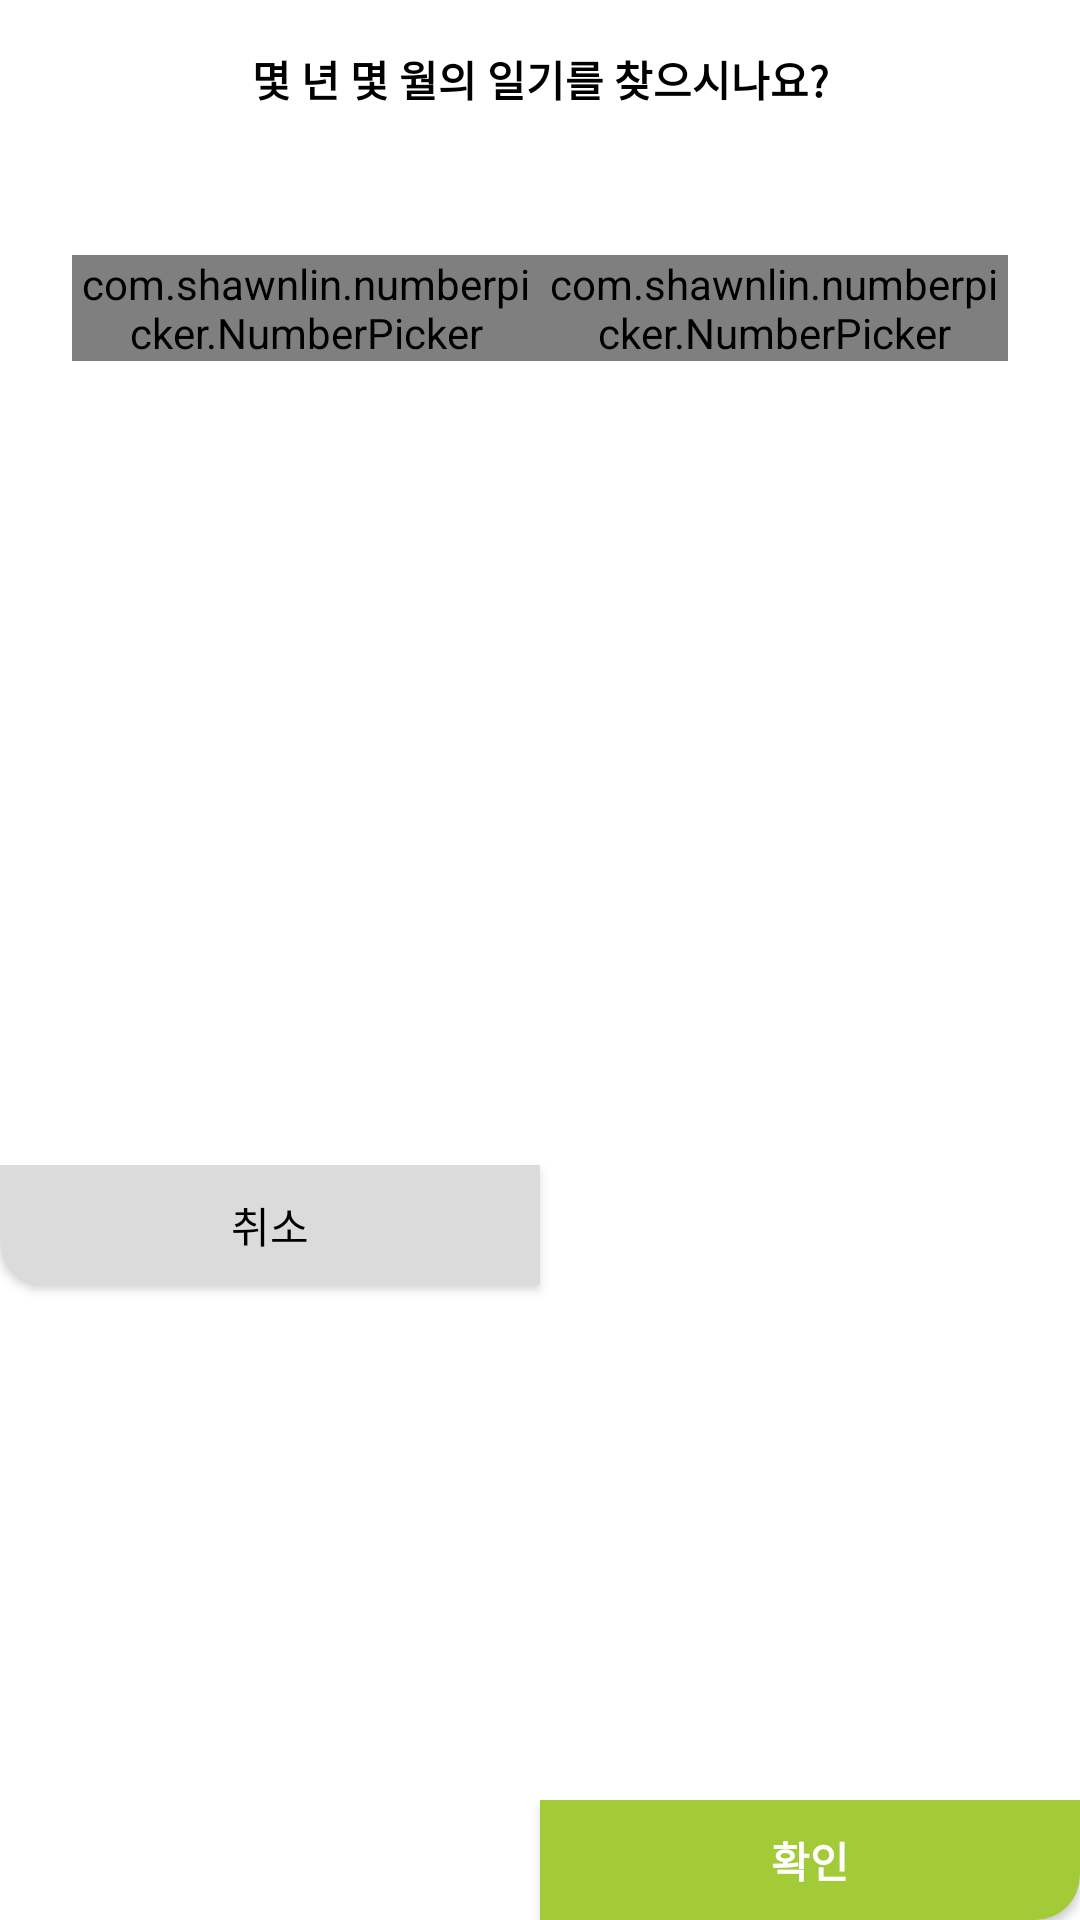

Write the Android layout XML for this screen, with the resource values it uses.
<!-- AndroidManifest.xml: application theme AppTheme -->
<!-- res/layout/custom_dialog_datepicker.xml -->
<?xml version="1.0" encoding="utf-8"?>
<androidx.constraintlayout.widget.ConstraintLayout xmlns:android="http://schemas.android.com/apk/res/android"
    xmlns:app="http://schemas.android.com/apk/res-auto"
    android:layout_width="290dp"
    android:background="@drawable/white_rectangle"
    android:layout_height="wrap_content">

    <TextView
        android:id="@+id/tv_datepicker_dlg_title"
        style="@style/dialog_title"
        android:layout_width="wrap_content"
        android:layout_height="wrap_content"
        android:layout_marginTop="16dp"
        android:text="@string/dialog_datepick_title"
        android:textAlignment="center"
        app:layout_constraintEnd_toEndOf="parent"
        app:layout_constraintStart_toStartOf="parent"
        app:layout_constraintTop_toTopOf="parent" />

    <androidx.constraintlayout.widget.ConstraintLayout
        android:id="@+id/cl_datepicker"
        android:layout_width="match_parent"
        android:layout_height="100dp"
        android:layout_marginHorizontal="24dp"
        android:layout_marginTop="16dp"
        app:layout_constraintStart_toStartOf="parent"
        app:layout_constraintTop_toBottomOf="@id/tv_datepicker_dlg_title">

        <com.shawnlin.numberpicker.NumberPicker
            android:id="@+id/np_datepicker_year_picker"
            android:layout_width="0dp"
            android:layout_height="wrap_content"
            android:layout_centerInParent="true"
            app:layout_constraintBottom_toBottomOf="parent"
            app:layout_constraintEnd_toStartOf="@id/np_datepicker_month_picker"
            app:layout_constraintStart_toStartOf="parent"
            app:layout_constraintTop_toTopOf="parent"
            app:np_dividerColor="@color/black"
            app:np_formatter="@string/year_picker_formatter"
            app:np_height="180dp"
            app:np_dividerDistance="36dp"
            app:np_max="2021"
            app:np_min="2000"
            app:np_selectedTextColor="@color/black"
            app:np_selectedTextSize="@dimen/selected_number_size"
            app:np_textColor="@color/greyPorcelain"
            app:np_textSize="@dimen/number_size"
            app:np_typeface="@string/spoqa_light"
            app:np_value="2021"
            app:np_width="54dp" />

        <com.shawnlin.numberpicker.NumberPicker
            android:id="@+id/np_datepicker_month_picker"
            android:layout_width="0dp"
            android:layout_height="wrap_content"
            app:layout_constraintBottom_toBottomOf="parent"
            app:layout_constraintEnd_toEndOf="parent"
            app:layout_constraintStart_toEndOf="@id/np_datepicker_year_picker"
            app:layout_constraintTop_toTopOf="parent"
            app:np_formatter="@string/month_picker_formatter"
            app:np_height="180dp"
            app:np_dividerDistance="36dp"
            app:np_selectedTextColor="@color/black"
            app:np_selectedTextSize="@dimen/selected_number_size"
            app:np_textColor="@color/greyPorcelain"
            app:np_textSize="@dimen/number_size"
            app:np_typeface="@string/spoqa_light"
            app:np_value="11"
            app:np_max="12"
            app:np_width="54dp" />

        
        
        
        
        
        
        
    </androidx.constraintlayout.widget.ConstraintLayout>

    <androidx.appcompat.widget.AppCompatButton
        android:id="@+id/btn_datepicker_dlg_cancel"
        style="@style/btn_text_black"
        android:layout_width="0dp"
        android:layout_height="40dp"
        android:layout_marginTop="24dp"
        android:background="@drawable/button_cancel"
        android:text="@string/cancel"
        app:layout_constraintBottom_toBottomOf="parent"
        app:layout_constraintEnd_toStartOf="@id/btn_datepicker_dlg_ok"
        app:layout_constraintStart_toStartOf="parent"
        app:layout_constraintTop_toBottomOf="@id/cl_datepicker" />

    <androidx.appcompat.widget.AppCompatButton
        android:id="@+id/btn_datepicker_dlg_ok"
        style="@style/btn_text_white"
        android:layout_width="0dp"
        android:layout_height="40dp"
        android:background="@drawable/button_confirm"
        android:text="@string/ok"
        app:layout_constraintBottom_toBottomOf="parent"
        app:layout_constraintEnd_toEndOf="parent"
        app:layout_constraintStart_toEndOf="@id/btn_datepicker_dlg_cancel" />
</androidx.constraintlayout.widget.ConstraintLayout>
<!-- resources referenced by this layout -->
<resources>
  <color name="black">#000000</color>
  <color name="greyPorcelain">#84817a</color>
  <dimen name="number_size">20dp</dimen>
  <dimen name="selected_number_size">24dp</dimen>
  <!-- drawable button_cancel (drawable) -->
  <?xml version="1.0" encoding="utf-8"?>
  <shape xmlns:android="http://schemas.android.com/apk/res/android"
      android:padding="10dp"
      android:shape="rectangle">
      <solid android:color="@color/lightGrey" />
      <corners android:bottomLeftRadius="15dp" />
  </shape>
  <!-- drawable button_confirm (drawable) -->
  <?xml version="1.0" encoding="utf-8"?>
  <shape xmlns:android="http://schemas.android.com/apk/res/android"
      android:padding="10dp"
      android:shape="rectangle">
      <solid android:color="@color/androidGreen" />
      <corners
          android:bottomRightRadius="15dp"/>
  </shape>
  <string name="cancel">취소</string>
  <string name="dialog_datepick_title">몇 년 몇 월의 일기를 찾으시나요?</string>
  <string name="month_picker_formatter" translatable="false">%02d</string>
  <string name="ok">확인</string>
  <string name="spoqa_light" translatable="false">sans-serif-light</string>
  <string name="year_picker_formatter" translatable="false">%04d</string>
  <style name="btn_text_black" parent="Widget.MaterialComponents.TextView">
          <item name="android:textColor">@color/black</item>
          <item name="fontFamily">@font/fontfamily</item>
          <item name="android:textSize">14dp</item>
          <item name="fontWeight">500</item>
          <item name="android:textFontWeight">500</item>
          <item name="android:textAlignment">center</item>
      </style>
  <style name="btn_text_white" parent="Widget.AppCompat.TextView">
          <item name="android:textColor">@color/white</item>
          <item name="fontFamily">@font/fontfamily</item>
          <item name="android:textSize">14dp</item>
          <item name="fontWeight">700</item>
          <item name="android:textFontWeight">700</item>
          <item name="android:textAlignment">center</item>
      </style>
  <style name="dialog_title" parent="Widget.AppCompat.TextView">
          <item name="android:textColor">@color/black</item>
          <item name="fontFamily">@font/fontfamily</item>
          <item name="android:textSize">14dp</item>
          <item name="fontWeight">700</item>
          <item name="android:textFontWeight">700</item>
          <item name="android:textAlignment">center</item>
      </style>
  <style name="AppTheme" parent="Theme.MaterialComponents.Light.NoActionBar">
          
          <item name="colorPrimary">@color/colorPrimary</item>
          <item name="colorPrimaryDark">@color/colorPrimaryDark</item>
          <item name="colorAccent">@color/colorAccent</item>
          <item name="android:statusBarColor">@color/white</item>
          <item name="android:windowLightStatusBar">true</item>
          
          
      </style>
  <color name="lightGrey">#dbdbdb</color>
  <color name="androidGreen">#A3CB38</color>
  <color name="white">#FFFFFF</color>
  <color name="colorPrimary">@color/puffinsBill</color>
  <color name="colorPrimaryDark">@color/radiantYellow</color>
  <color name="colorAccent">@color/turkishAqua</color>
  <color name="puffinsBill">#EE5A24</color>
  <color name="radiantYellow">#F79F1F</color>
  <color name="turkishAqua">#006266</color>
</resources>
